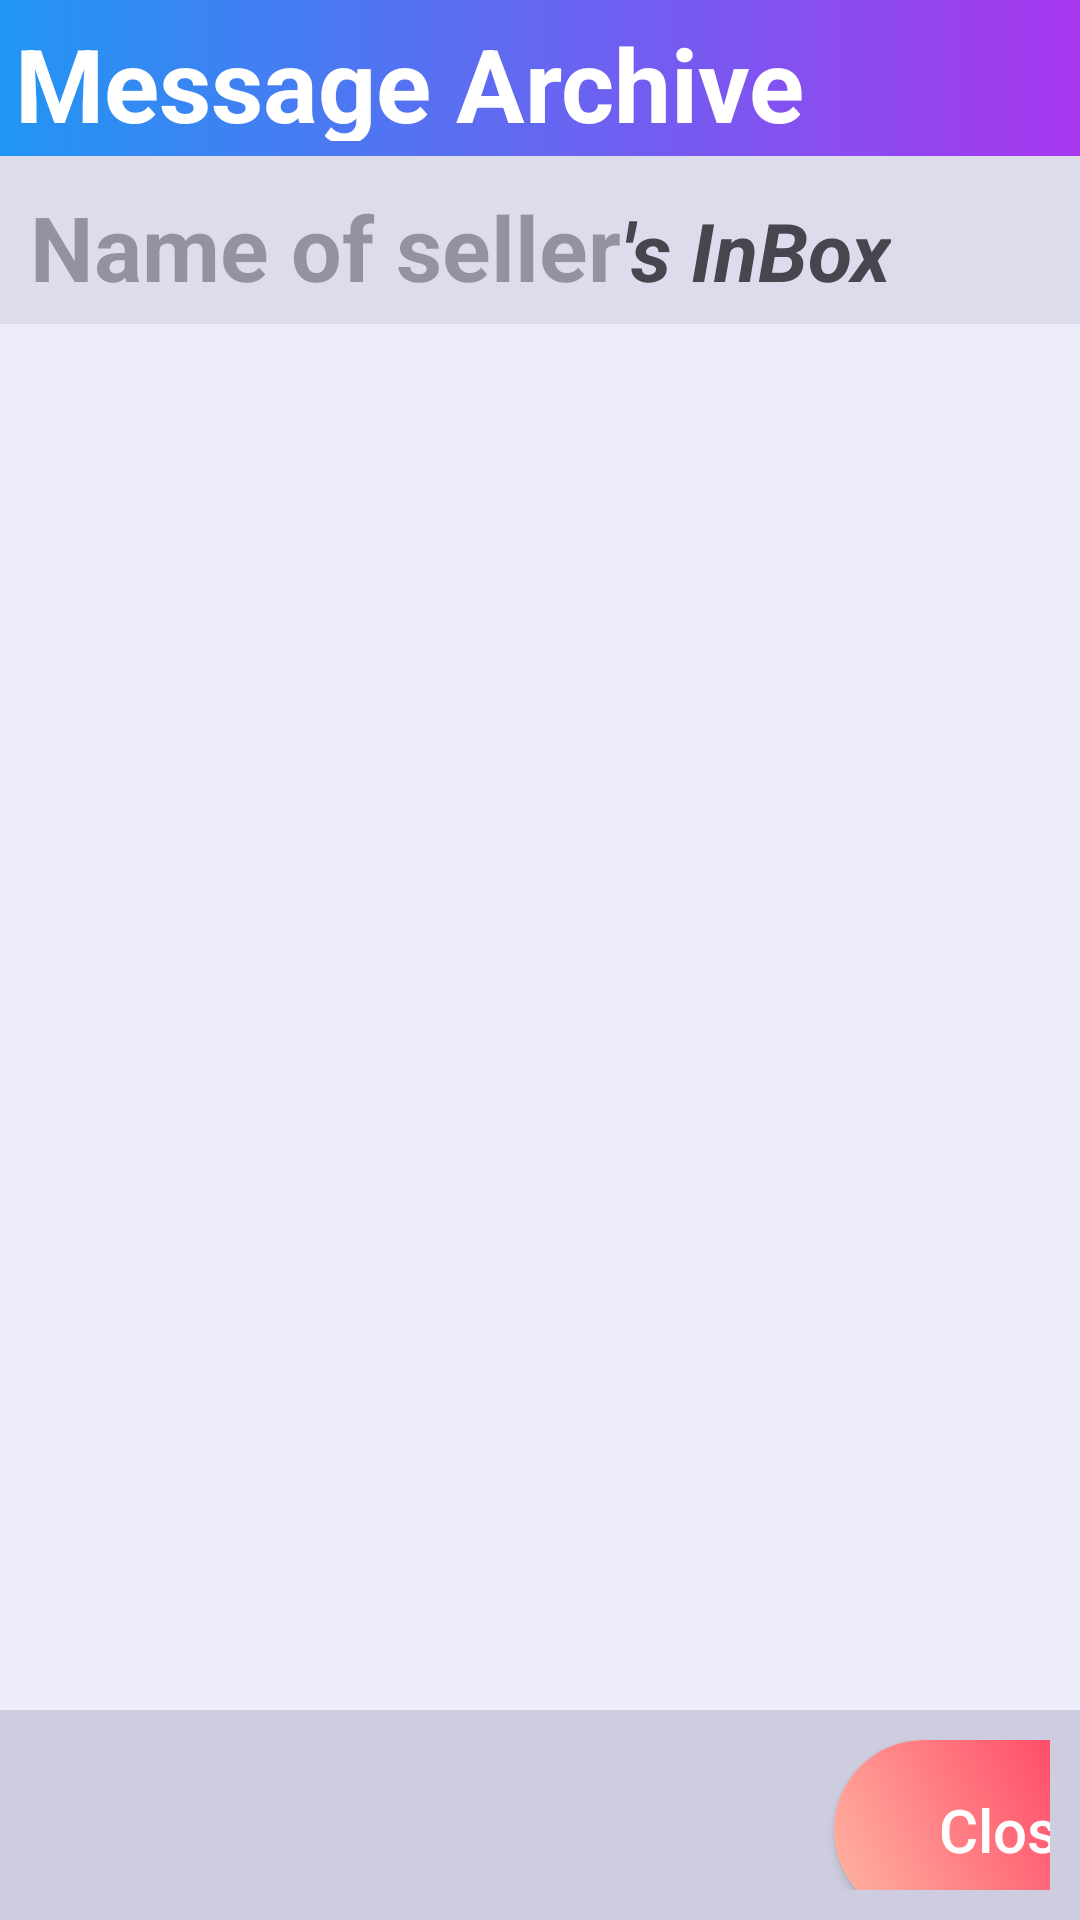

Reconstruct the res/layout file that produces this screen, plus the resources it refers to.
<!-- AndroidManifest.xml: application theme Theme.Firebase -->
<!-- res/layout/activity_receive.xml -->
<?xml version="1.0" encoding="utf-8"?>
<LinearLayout xmlns:android="http://schemas.android.com/apk/res/android"
    xmlns:app="http://schemas.android.com/apk/res-auto"
    xmlns:tools="http://schemas.android.com/tools"
    android:layout_width="match_parent"
    android:layout_height="match_parent"
    android:layout_weight="1"
    android:background="#ECECFB"
    android:orientation="vertical">

    <TextView
        android:id="@+id/textView13"
        android:layout_width="match_parent"
        android:layout_height="52dp"
        android:background="@drawable/textview_topbar"
        android:padding="5dp"
        android:text="Message Archive"
        android:textColor="#FFFFFF"
        android:textSize="34sp"
        android:textStyle="bold" />

    <LinearLayout
        android:layout_width="match_parent"
        android:layout_height="70dp"
        android:layout_marginTop="0dp"
        android:background="#DCDCED"
        android:orientation="horizontal"
        android:layout_weight="1"
        android:padding="10dp">

        <TextView
            android:id="@+id/username"
            android:layout_width="wrap_content"
            android:layout_height="wrap_content"
            android:gravity="center"
            android:hint="Name of seller"
            android:textColor="#000000"
            android:textSize="30sp"
            android:textStyle="bold" />

        <TextView
            android:id="@+id/box"
            android:layout_width="wrap_content"
            android:layout_height="wrap_content"
            android:text="'s InBox"
            android:textSize="27sp"
            android:textStyle="bold|italic" />

    </LinearLayout>

    <ListView
        android:id="@+id/listview"
        android:layout_width="match_parent"
        android:layout_height="540dp"
        android:layout_weight="7"
        android:choiceMode="singleChoice"
        android:divider="#ECECFB"
        android:dividerHeight="10dp"
        android:layout_margin="10dp"
        app:layout_constraintBottom_toBottomOf="parent"
        app:layout_constraintEnd_toEndOf="parent"
        app:layout_constraintHorizontal_bias="0.457"
        app:layout_constraintStart_toStartOf="parent"
        app:layout_constraintTop_toTopOf="parent"
        app:layout_constraintVertical_bias="0.497">


    </ListView>

    <LinearLayout
        android:layout_width="match_parent"
        android:layout_height="wrap_content"
        android:background="#CDCDDF"
        android:orientation="horizontal"
        android:layout_weight="0.7"
        android:padding="10dp">

        <TextView
            android:id="@+id/textView14"
            android:layout_width="268dp"
            android:layout_height="match_parent"
            android:text="TextView"
            android:visibility="invisible" />

        <android.widget.Button
            android:id="@+id/closeArchivePage"
            android:layout_width="120dp"
            android:layout_height="60dp"
            android:layout_gravity="right"
            android:background="@drawable/button_cancel"
            android:text="Close"
            android:textAllCaps="false"
            android:textColor="#FFFFFF"
            android:textSize="20sp" />

    </LinearLayout>


</LinearLayout>
<!-- resources referenced by this layout -->
<resources>
  <!-- drawable button_cancel (drawable) -->
  <?xml version="1.0" encoding="UTF-8"?>
  <shape xmlns:android="http://schemas.android.com/apk/res/android"
      android:shape="rectangle">
  
  <gradient
      android:angle="45"
      android:endColor="#FF1A4F"
      android:startColor="#FFB9A3"
      android:type="linear" />
  <corners android:bottomLeftRadius="30dp"
      android:bottomRightRadius="30dp"
      android:topLeftRadius="30dp"
      android:topRightRadius="30dp"/>
  </shape>
  <!-- drawable textview_topbar (drawable) -->
  <shape xmlns:android="http://schemas.android.com/apk/res/android"
      android:shape="rectangle">
      <gradient
          android:startColor="#2196F3"
          android:endColor="#A837EF"
          android:type="linear" />
  </shape>
  <style name="Theme.Firebase" parent="Base.Theme.Firebasetest" />
  <style name="Base.Theme.Firebasetest" parent="Theme.Material3.DayNight.NoActionBar">
          
          
      </style>
</resources>
